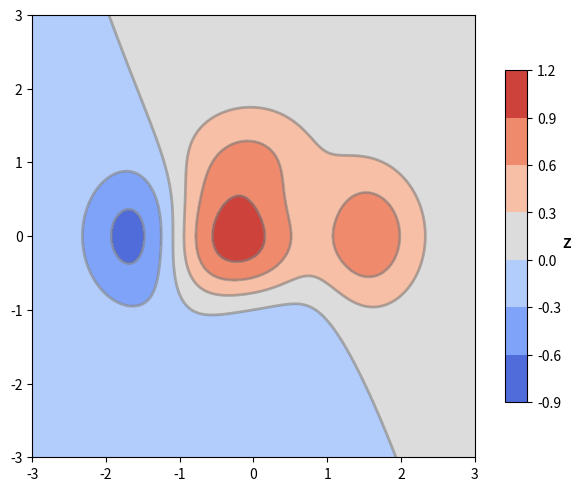

Generate this figure with matplotlib:
# 导入 matplotlib 和 numpy 包
import matplotlib.pyplot as plt
import numpy as np

# 生成二维矩阵数据
X, Y = np.meshgrid(np.linspace(-3, 3, 256), np.linspace(-3, 3, 256))
Z = (1 - X / 2 + X**5 + Y**3) * np.exp(-(X**2) - Y**2)

# 生成图形对象 fig 和 子图对象 ax，使用约束布局避免重叠
fig, ax = plt.subplots(constrained_layout=True)
# 设置坐标轴比例
ax.set_aspect(aspect=1.0)

# 不传入坐标数据时，直接使用矩阵尺生成坐标
# 更多参数 https://www.wolai.com/matplotlib/5Re8LXrTNvjN5BxDcNFwwL
_ = ax.contour(
    X, Y, Z, colors="gray", alpha=0.6, levels=5, linewidths=2, linestyles="-"
)
cs = ax.contourf(X, Y, Z, levels=5, cmap="coolwarm")

# 绘制颜色条
cbar = fig.colorbar(cs, ax=ax, shrink=0.75, aspect=15)
cbar.set_label("Z", fontweight="bold", rotation=0)

# 保存图片
# plt.savefig('./等高线填充图.png', dpi=300)

# 显示图片
plt.show()